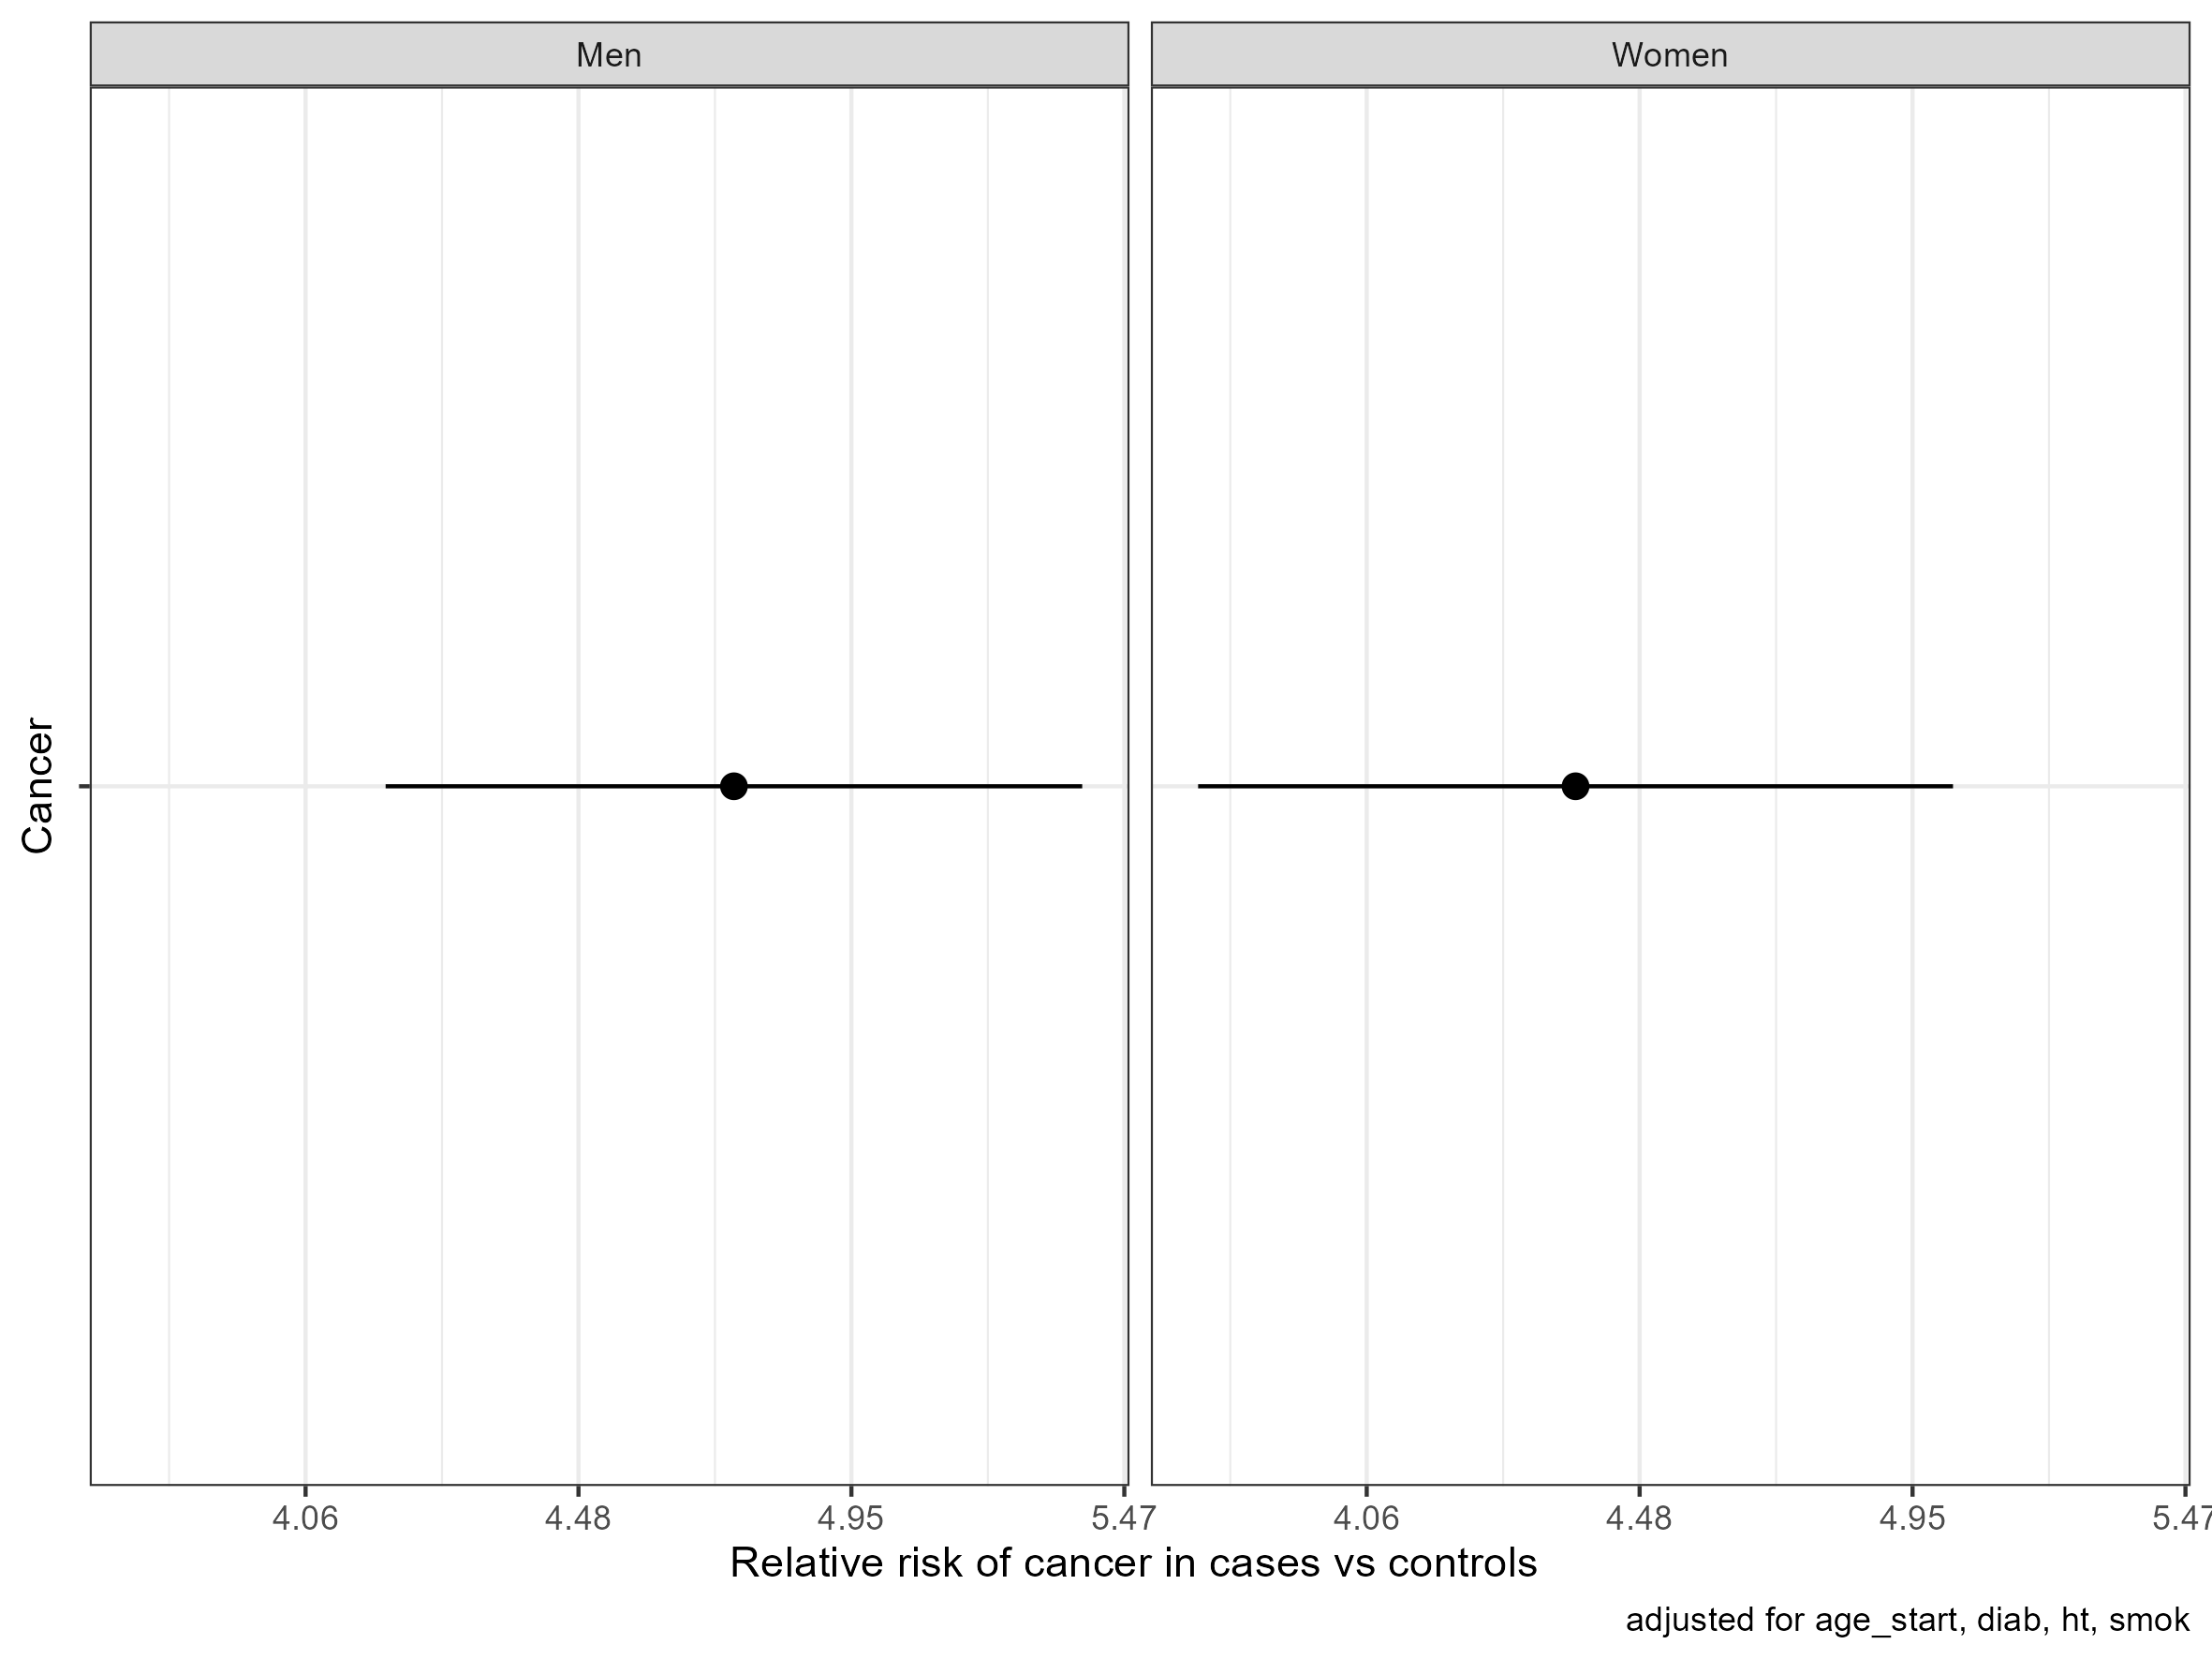

The table this chart was drawn from, first rows:
gender, term, RR, lower, upper, p, AIC
Men, (Intercept), 0.0003508, 0.0002553, 0.000482, 0, 16894
Men, caseTRUE, 4.744, 4.176, 5.39, 2.31634943692651e-126, 16894
Men, age_start, 1.033, 1.029, 1.037, 5.71223033539931e-61, 16894
Men, diabTRUE, 1.093, 0.9661, 1.236, 0.1581, 16894
Men, htTRUE, 0.8783, 0.7961, 0.969, 0.009678, 16894
Men, smokTRUE, 1.429, 1.278, 1.598, 3.88268984491619e-10, 16894
Women, (Intercept), 0.001758, 0.00121, 0.002553, 3.98307759079162e-243, 14155
Women, caseTRUE, 4.378, 3.812, 5.027, 3.19238464955153e-97, 14155
Women, age_start, 1.01, 1.005, 1.014, 1.75356461176218e-05, 14155
Women, diabTRUE, 0.7948, 0.6706, 0.942, 0.008067, 14155
Women, htTRUE, 0.8937, 0.798, 1.001, 0.05172, 14155
Women, smokTRUE, 1.514, 1.357, 1.689, 1.13941870633972e-13, 14155
